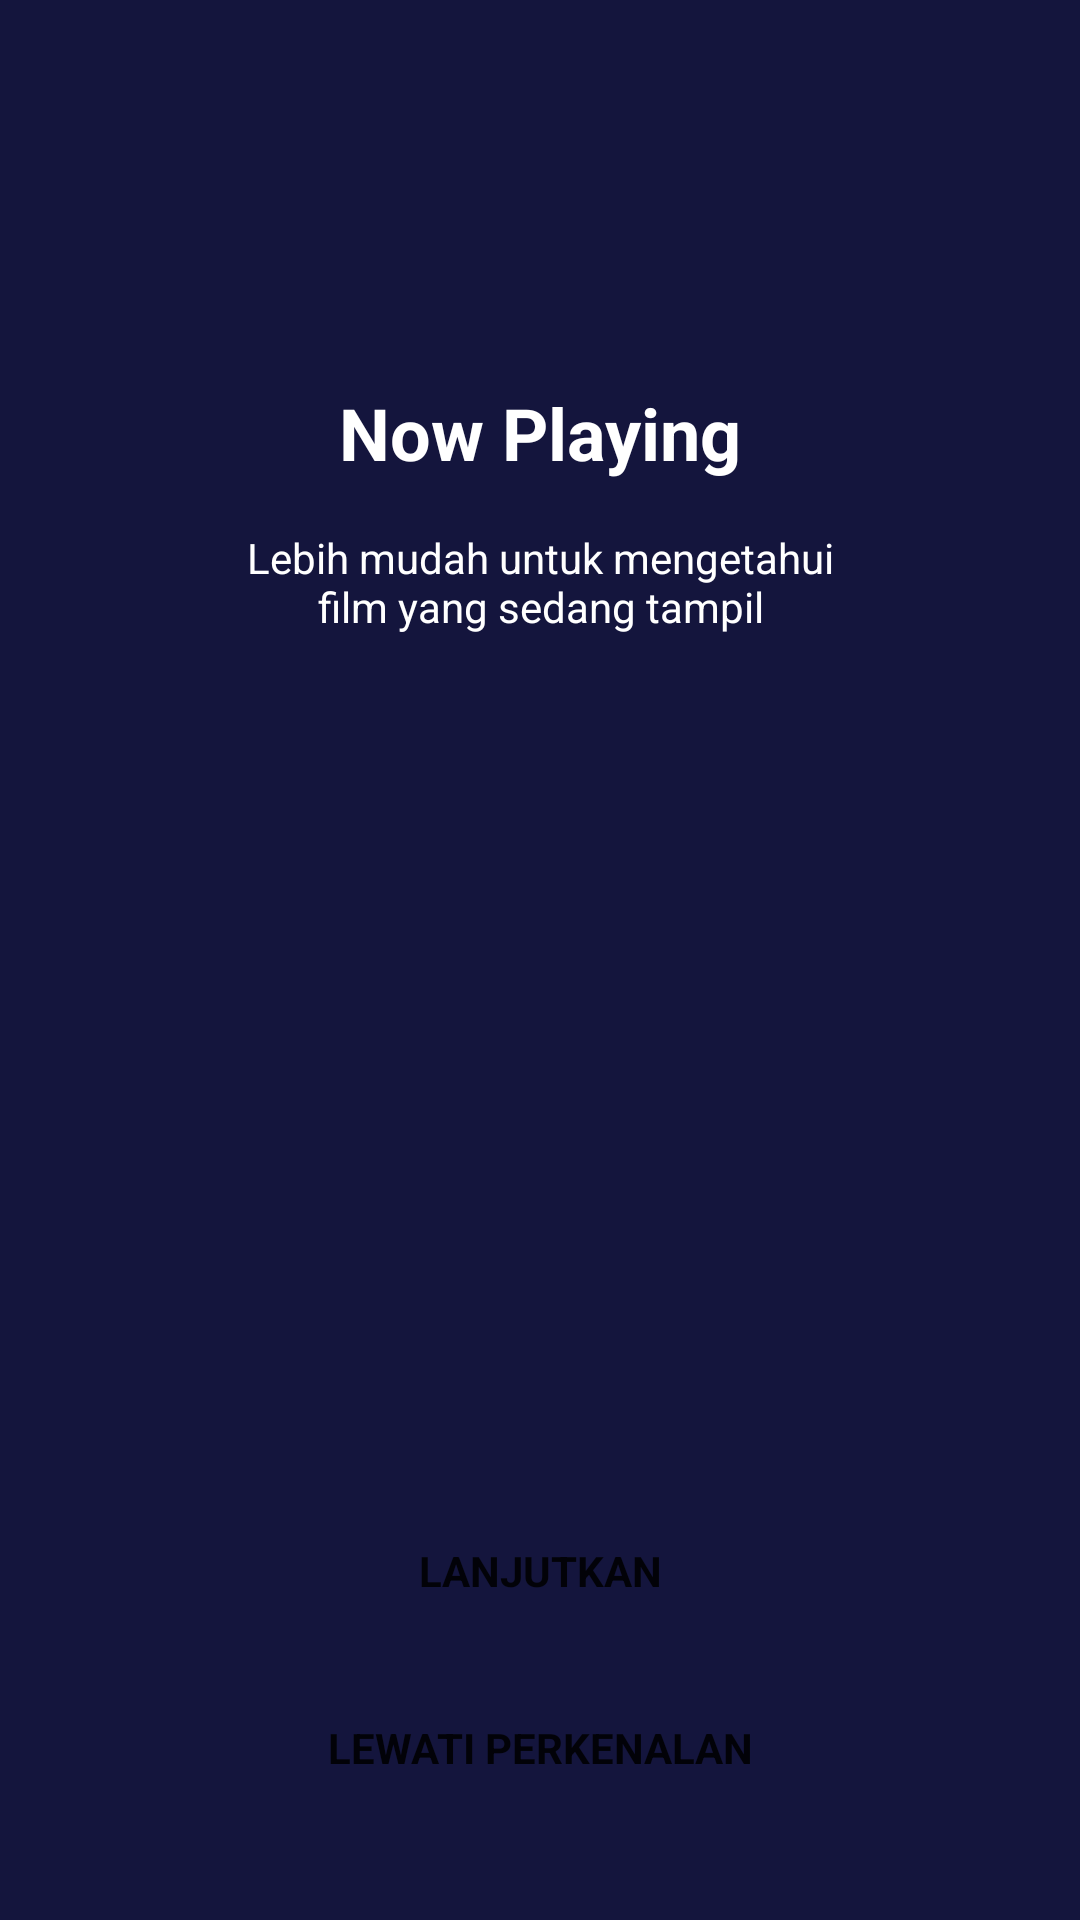

Here is an Android app screen rendered from its layout file. Give the layout XML and the strings, colors and styles it references.
<!-- AndroidManifest.xml: application theme Theme.BWAMov -->
<!-- res/layout/activity_onboarding_one.xml -->
<?xml version="1.0" encoding="utf-8"?>
<androidx.constraintlayout.widget.ConstraintLayout xmlns:android="http://schemas.android.com/apk/res/android"
    xmlns:app="http://schemas.android.com/apk/res-auto"
    xmlns:tools="http://schemas.android.com/tools"
    android:layout_width="match_parent"
    android:layout_height="match_parent"
    android:background="@color/bg_color"
    tools:context=".onboarding.OnboardingOneActivity">

    <ImageView
        android:id="@+id/ivOB1"
        android:layout_width="wrap_content"
        android:layout_height="wrap_content"
        android:layout_marginTop="96dp"
        app:layout_constraintEnd_toEndOf="parent"
        app:layout_constraintStart_toStartOf="parent"
        app:layout_constraintTop_toTopOf="parent"
        app:srcCompat="@drawable/onboarding_one"
        android:contentDescription="@string/desc" />

    <TextView
        android:id="@+id/tvNowPlaying"
        android:layout_width="wrap_content"
        android:layout_height="wrap_content"
        android:layout_marginTop="32dp"
        android:textStyle="bold"
        android:text="@string/now_playing"
        android:textSize="24sp"
        android:textColor="@color/white"
        app:layout_constraintEnd_toEndOf="@+id/ivOB1"
        app:layout_constraintStart_toStartOf="@+id/ivOB1"
        app:layout_constraintTop_toBottomOf="@+id/ivOB1" />

    <TextView
        android:id="@+id/tvNowPlayingDesc"
        android:layout_width="wrap_content"
        android:layout_height="wrap_content"
        android:layout_marginTop="16dp"
        android:text="@string/now_playing_desc"
        android:gravity="center"
        android:textColor="@color/white"
        app:layout_constraintEnd_toEndOf="@+id/ivOB1"
        app:layout_constraintStart_toStartOf="@+id/ivOB1"
        app:layout_constraintTop_toBottomOf="@+id/tvNowPlaying" />

    <Button
        android:id="@+id/btnSkip"
        style="@style/Widget.MaterialComponents.FloatingActionButton"
        android:layout_width="0dp"
        android:paddingVertical="16dp"
        android:layout_height="wrap_content"
        android:layout_centerHorizontal="true"
        android:layout_marginHorizontal="24dp"
        android:layout_marginBottom="32dp"
        android:backgroundTint="@color/blue_grey"
        android:text="@string/skip_intro"
        android:textAllCaps="true"
        android:textStyle="bold"
        app:layout_constraintBottom_toBottomOf="parent"
        app:layout_constraintEnd_toEndOf="parent"
        app:layout_constraintStart_toStartOf="parent" />

    <Button
        android:id="@+id/btnNext"
        style="@style/Widget.MaterialComponents.FloatingActionButton"
        android:layout_width="0dp"
        android:paddingVertical="16dp"
        android:layout_height="wrap_content"
        android:layout_centerHorizontal="true"
        android:layout_marginHorizontal="24dp"
        android:layout_marginBottom="8dp"
        android:backgroundTint="@color/pink"
        android:text="@string/next"
        android:textAllCaps="true"
        android:textStyle="bold"
        app:layout_constraintBottom_toTopOf="@id/btnSkip"
        app:layout_constraintEnd_toEndOf="parent"
        app:layout_constraintStart_toStartOf="parent" />

</androidx.constraintlayout.widget.ConstraintLayout>
<!-- resources referenced by this layout -->
<resources>
  <color name="bg_color">@color/blue</color>
  <color name="blue_grey">#292A50</color>
  <color name="pink">#FF2667</color>
  <color name="white">#FFFFFFFF</color>
  <string name="desc">desc</string>
  <string name="next">Lanjutkan</string>
  <string name="now_playing">Now Playing</string>
  <string name="now_playing_desc">Lebih mudah untuk mengetahui\nfilm yang sedang tampil</string>
  <string name="skip_intro">Lewati Perkenalan</string>
  <style name="Theme.BWAMov" parent="Theme.MaterialComponents.DayNight.NoActionBar">
          
          <item name="colorPrimary">@color/purple_500</item>
          <item name="colorPrimaryVariant">@color/purple_700</item>
          <item name="colorOnPrimary">@color/white</item>
          
          <item name="colorSecondary">@color/teal_200</item>
          <item name="colorSecondaryVariant">@color/teal_700</item>
          <item name="colorOnSecondary">@color/black</item>
          
          <item name="android:statusBarColor" tools:targetApi="l">?attr/colorPrimaryVariant</item>
          
      </style>
  <color name="blue">#14153D</color>
  <color name="purple_500">#FF6200EE</color>
  <color name="purple_700">#FF3700B3</color>
  <color name="teal_200">#FF03DAC5</color>
  <color name="teal_700">#FF018786</color>
  <color name="black">#FF000000</color>
</resources>
